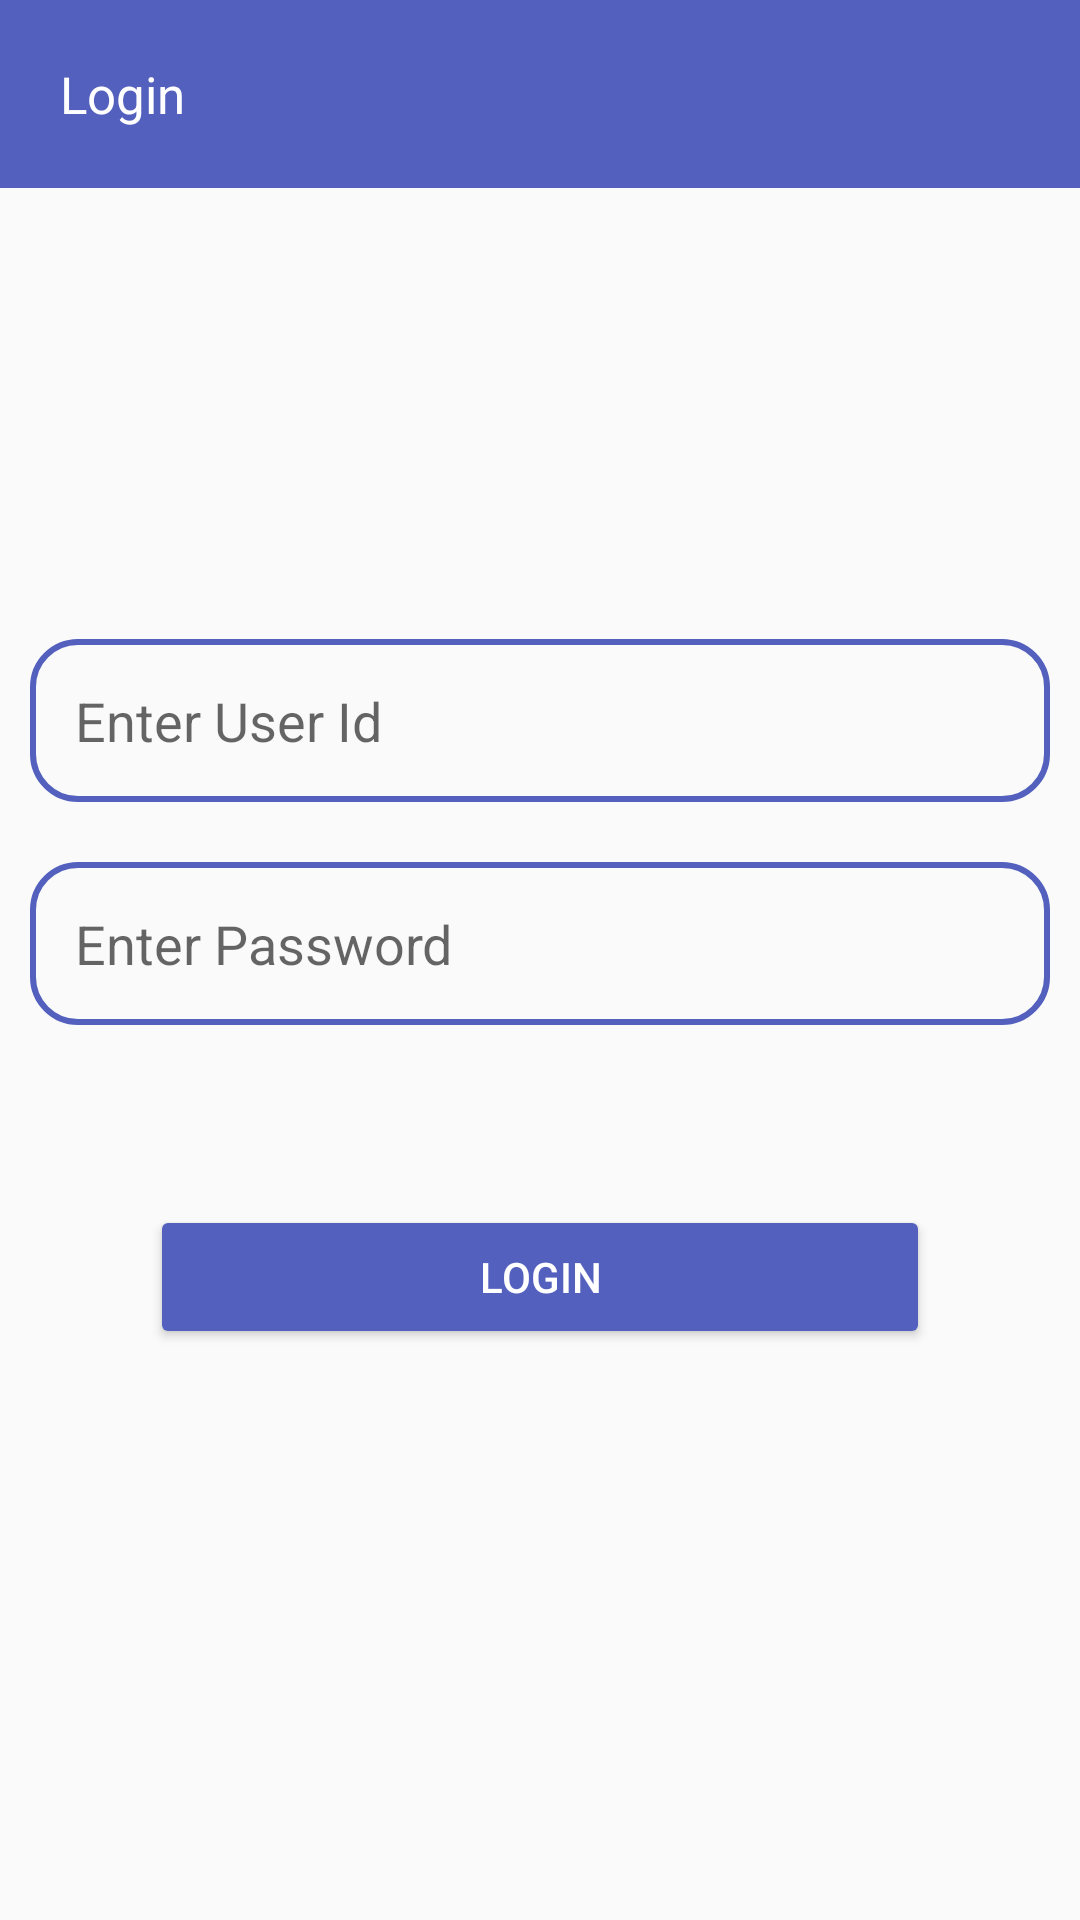

Reconstruct the res/layout file that produces this screen, plus the resources it refers to.
<!-- AndroidManifest.xml: application theme Theme.EffectiveExpensesManager -->
<!-- res/layout/fragment_sign_in.xml -->
<?xml version="1.0" encoding="utf-8"?>
<LinearLayout xmlns:android="http://schemas.android.com/apk/res/android"
    xmlns:app="http://schemas.android.com/apk/res-auto"
    xmlns:tools="http://schemas.android.com/tools"
    android:layout_width="match_parent"
    android:layout_height="match_parent"
    android:orientation="vertical"
    tools:context=".views.adapters.fragments.SignInFragment">

    <TextView
        android:layout_width="match_parent"
        android:layout_height="wrap_content"
        android:gravity="start"
        android:text="Login"
        android:padding="20dp"
        android:drawableLeft="@drawable/ic_back_btn"
        android:drawablePadding="10dp"
        android:background="@color/primeColor"
        android:textColor="@color/white"
        android:textSize="17sp" />


    <LinearLayout
        android:layout_width="match_parent"
        android:layout_height="match_parent"
        android:gravity="center"
        android:orientation="vertical"
        >

        <EditText
            android:id="@+id/etUsername1"
            android:layout_width="match_parent"
            android:layout_height="wrap_content"
            android:layout_margin="10dp"
            android:hint="Enter User Id"
            android:padding="15dp"
            android:background="@drawable/rectangle_border"
            android:inputType="textEmailAddress" />

        <EditText
            android:id="@+id/etPassword1"
            android:layout_width="match_parent"
            android:layout_height="wrap_content"
            android:layout_margin="10dp"
            android:hint="Enter Password"
            android:padding="15dp"
            android:background="@drawable/rectangle_border"
            android:inputType="textPassword" />


        <Button
            android:id="@+id/btnLogin"
            android:layout_width="match_parent"
            android:layout_height="wrap_content"
            app:cornerRadius="20dp"
            android:layout_margin="50dp"
            android:textColor="@color/white"
            android:backgroundTint="@color/primeColor"
            android:layout_gravity="center"
            android:text="login" />

    </LinearLayout>



</LinearLayout>
<!-- resources referenced by this layout -->
<resources>
  <color name="primeColor">#5360bd</color>
  <color name="white">#FFFFFFFF</color>
  <!-- drawable rectangle_border (drawable) -->
  <?xml version="1.0" encoding="utf-8"?>
  <shape
      xmlns:android="http://schemas.android.com/apk/res/android"
      android:shape="rectangle"
      >
  
      <size
          android:width="300dp"
          android:height="35dp"/>
      <stroke
          android:color="@color/primeColor"
          android:width="2dp"/>
      <corners
          android:radius="15dp"/>
  
  </shape>
  <style name="Theme.EffectiveExpensesManager" parent="Theme.AppCompat.DayNight.NoActionBar">
          
          <item name="colorPrimary">#5360bd</item>
          <item name="colorPrimaryVariant">#5360bd</item>
          <item name="colorOnPrimary">@color/white</item>
          
          <item name="colorSecondary">@color/grey</item>
          <item name="colorSecondaryVariant">@color/red</item>
          <item name="colorOnSecondary">@color/black</item>
          
          <item name="android:statusBarColor" tools:targetApi="l">?attr/colorPrimaryVariant</item>
          
      </style>
  <color name="grey">#656665</color>
  <color name="red">#c41e0f</color>
  <color name="black">#FF000000</color>
</resources>
